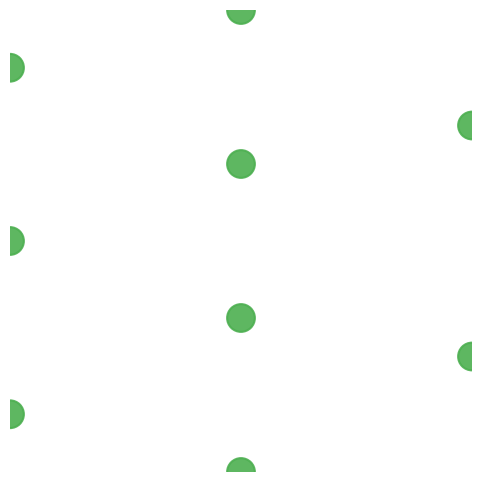

Source code (Python):
import matplotlib.pyplot as plt
import numpy as np
from matplotlib.animation import FuncAnimation

def visualize_network_animation(weights, num_frames=50):
    """
    Animate a simple feedforward neural network with changing weights.
    
    Args:
        weights (list of numpy arrays): A list where each element is a 2D numpy array
                                        representing the weights between two layers.
                                        Shape of each array: (nodes_in_current_layer, nodes_in_next_layer)
        num_frames (int): Number of frames in the animation.
    """
    num_layers = len(weights) + 1  # Number of layers (including input and output)
    max_nodes = max(max(w.shape) for w in weights)  # Maximum number of nodes in any layer

    # Create a figure
    fig, ax = plt.subplots(figsize=(10, 6))
    ax.axis('off')  # Turn off the axes
    ax.set_aspect('equal')  # Ensure circles are perfectly circular

    # Define layer positions
    layer_positions = np.linspace(0, 1, num_layers)

    # Store node positions for reuse
    node_positions_per_layer = []

    # Define colors
    node_color = "#4CAF50"  # Green for nodes
    weight_color = "#90A4AE"  # Gray for weights
    text_color = "#37474F"  # Dark gray for text

    # Plot each layer (nodes only, no weights yet)
    for layer_idx in range(num_layers):
        if layer_idx == 0:
            num_nodes = weights[0].shape[0]  # Input layer nodes
        elif layer_idx == num_layers - 1:
            num_nodes = weights[-1].shape[1]  # Output layer nodes
        else:
            num_nodes = weights[layer_idx - 1].shape[1]  # Hidden layer nodes

        # Node positions in the current layer
        node_positions = np.linspace(0.5 - num_nodes / (2 * max_nodes), 
                                      0.5 + num_nodes / (2 * max_nodes), 
                                      num_nodes)
        node_positions_per_layer.append(node_positions)

        # Plot nodes
        for y in node_positions:
            ax.add_artist(plt.Circle((layer_positions[layer_idx], y), 0.03, 
                                      color=node_color, edgecolor='black', linewidth=1.5, alpha=0.9, zorder=2))

    # Function to update the weights during animation
    def update(frame):
        ax.clear()
        ax.axis('off')
        ax.set_aspect('equal')  # Ensure circles remain perfectly circular

        # Update title with the current frame
        ax.set_title(f"Neural Network Weights (Frame {frame + 1}/{num_frames})", color=text_color, fontsize=14)

        # Simulate weight changes (e.g., random updates)
        updated_weights = [w + np.random.uniform(-0.1, 0.1, w.shape) for w in weights]

        # Redraw nodes and weights
        for layer_idx in range(num_layers):
            if layer_idx == 0:
                num_nodes = weights[0].shape[0]
            elif layer_idx == num_layers - 1:
                num_nodes = weights[-1].shape[1]
            else:
                num_nodes = weights[layer_idx - 1].shape[1]

            node_positions = node_positions_per_layer[layer_idx]

            # Plot nodes
            for y in node_positions:
                ax.add_artist(plt.Circle((layer_positions[layer_idx], y), 0.025, 
                                          color=node_color, edgecolor='black', linewidth=2, zorder=2))

            # Plot weights
            if layer_idx < num_layers - 1:
                next_node_positions = node_positions_per_layer[layer_idx + 1]
                for i, y1 in enumerate(node_positions):
                    for j, y2 in enumerate(next_node_positions):
                        weight = updated_weights[layer_idx][i, j]
                        ax.plot([layer_positions[layer_idx], layer_positions[layer_idx + 1]], [y1, y2], 
                                color=weight_color, alpha=0.7, linewidth=1.5, zorder=1)
                        ax.text((layer_positions[layer_idx] + layer_positions[layer_idx + 1]) / 2, 
                                (y1 + y2) / 2, f"{weight:.2f}", color=text_color, fontsize=8, ha='center', va='center')

    # Create the animation
    ani = FuncAnimation(fig, update, frames=num_frames, interval=200, blit=False)

    # Show the animation
    plt.show()


# Example usage
if __name__ == "__main__":
    # Example weights for a simple 3-layer neural network
    weights = [
        np.random.uniform(-1, 1, (3, 4)),  # Weights between input layer (3 nodes) and hidden layer (4 nodes)
        np.random.uniform(-1, 1, (4, 2))   # Weights between hidden layer (4 nodes) and output layer (2 nodes)
    ]

    visualize_network_animation(weights, num_frames=50)